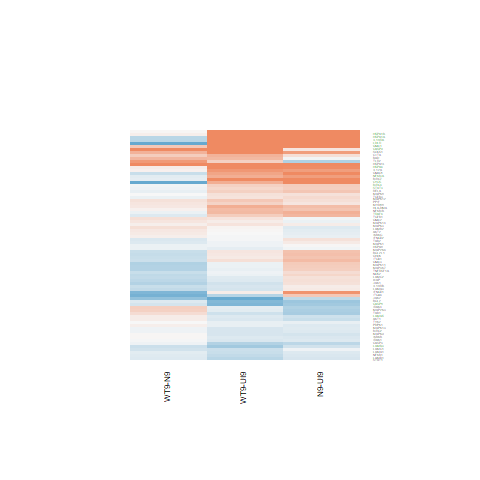

Data behind this chart, as committed beside it:
N9-UI9.logFC, N9-UI9.AveExpr, N9-UI9.t, N9-UI9.P.Value, N9-UI9.adj.P.Val, N9-UI9.B, WT9-UI9.logFC, WT9-UI9.AveExpr, WT9-UI9.t, WT9-UI9.P.Value, WT9-UI9.adj.P.Val, WT9-UI9.B, WT9-N9.logFC, WT9-N9.AveExpr, WT9-N9.t, WT9-N9.P.Value, WT9-N9.adj.P.Val, WT9-N9.B
3.466, 6.738, 9.895, 1.96615630391946e-07, 6.77855792398899e-05, 7.631, 3.897, 6.738, 11.24, 4.37847766106561e-08, 3.12101288163421e-05, 9.075, 0.4311, 6.738, 1.556, 0.1435, 0.8278, -4.692
0.2279, 6.205, 1.024, 0.3243, 0.5439, -6.455, -0.1762, 6.205, -0.776, 0.4516, 0.6509, -6.585, -0.4041, 6.205, -1.798, 0.09529, 0.8204, -4.29
0.5305, 5.438, 2.221, 0.0447, 0.1627, -4.675, 0.2157, 5.438, 0.8883, 0.3904, 0.6023, -6.403, -0.3147, 5.438, -1.335, 0.2045, 0.8523, -4.804
1.304, 1.356, 1.743, 0.1048, 0.2755, -4.653, 2.915, 1.356, 4.295, 0.0008642, 0.01675, -0.3817, 1.611, 1.356, 2.927, 0.01175, 0.7419, -3.043
-0.2627, 7.888, -1.271, 0.2259, 0.4389, -6.325, -0.5772, 7.888, -2.759, 0.01622, 0.09539, -3.856, -0.3145, 7.888, -1.488, 0.1605, 0.8352, -4.765
0.2972, 7.63, 1.608, 0.1318, 0.3162, -5.855, -0.08865, 7.63, -0.4725, 0.6444, 0.7971, -6.908, -0.3859, 7.63, -2.079, 0.05789, 0.7913, -3.964
-0.41, 9.275, -3.07, 0.008911, 0.05915, -3.437, -0.4636, 9.275, -3.467, 0.00415, 0.04259, -2.606, -0.0536, 9.275, -0.3951, 0.6992, 0.9513, -5.76
0.911, 4.435, 3.195, 0.007008, 0.0511, -2.792, 0.09702, 4.435, 0.3233, 0.7516, 0.8658, -6.602, -0.8139, 4.435, -2.877, 0.01294, 0.7419, -2.758
-0.2334, 5.383, -1.212, 0.2471, 0.4612, -6.164, -0.4225, 5.383, -2.169, 0.04917, 0.1803, -4.687, -0.1891, 5.383, -0.9569, 0.356, 0.883, -5.137
-0.6103, 4.374, -3.942, 0.001676, 0.02072, -1.378, -0.7867, 4.374, -5.012, 0.0002349, 0.007985, 0.6458, -0.1763, 4.374, -1.079, 0.3003, 0.875, -4.933
0.1606, 6.07, 0.8414, 0.4153, 0.6278, -6.593, 0.3197, 6.07, 1.69, 0.1148, 0.2951, -5.521, 0.1591, 6.07, 0.8475, 0.412, 0.8967, -5.296
-0.1759, 7.907, -1.268, 0.2269, 0.4393, -6.316, 0.04838, 7.907, 0.352, 0.7304, 0.8517, -6.995, 0.2242, 7.907, 1.62, 0.1292, 0.8205, -4.608
-0.05047, 6.588, -0.3276, 0.7484, 0.8688, -6.958, 0.1808, 6.588, 1.187, 0.2564, 0.472, -6.238, 0.2312, 6.588, 1.513, 0.1541, 0.8304, -4.672
0.9636, 1.534, 2.222, 0.04461, 0.1625, -4.05, 1.065, 1.534, 2.479, 0.0276, 0.1297, -3.573, 0.1017, 1.534, 0.267, 0.7937, 0.9695, -5.084
-0.1747, 5.005, -1.201, 0.2509, 0.4655, -6.128, -0.3173, 5.005, -2.163, 0.04966, 0.1817, -4.653, -0.1426, 5.005, -0.9605, 0.3543, 0.8828, -5.102
-0.03798, 3.965, -0.1714, 0.8665, 0.9336, -6.657, 0.5451, 3.965, 2.572, 0.02314, 0.1173, -3.821, 0.5831, 3.965, 2.737, 0.01689, 0.7419, -2.977
-0.1849, 4.321, -0.6384, 0.5342, 0.7246, -6.547, -0.1972, 4.321, -0.681, 0.5078, 0.6975, -6.444, -0.01231, 4.321, -0.04191, 0.9672, 0.9958, -5.425
-0.1773, 6.353, -1.112, 0.2863, 0.5035, -6.373, -0.232, 6.353, -1.451, 0.1704, 0.3727, -5.887, -0.05461, 6.353, -0.3384, 0.7404, 0.9593, -5.582
-0.4862, 0.2599, -1.113, 0.2856, 0.5027, -5.341, 0.3553, 0.2599, 0.8946, 0.3872, 0.5992, -5.562, 0.8415, 0.2599, 1.993, 0.06764, 0.8115, -4.107
2.367, 8.76, 10.32, 1.19805431300226e-07, 4.81884068118686e-05, 8.078, 2.448, 8.76, 10.71, 7.77725936466943e-08, 4.89629198262667e-05, 8.532, 0.08178, 8.76, 0.3925, 0.701, 0.9513, -5.788
2.818, 8.59, 14.12, 2.77841998890797e-09, 4.47016904882083e-06, 11.82, 2.847, 8.59, 14.28, 2.40627682025703e-09, 4.35536104466522e-06, 11.93, 0.02969, 8.59, 0.1671, 0.8698, 0.9839, -5.848
0.5021, 1.841, 1.3, 0.216, 0.4263, -5.46, 0.6528, 1.841, 1.716, 0.1097, 0.2878, -4.857, 0.1507, 1.841, 0.4192, 0.6819, 0.9491, -5.069
-0.07218, 6.761, -0.3933, 0.7004, 0.8394, -6.951, 0.09885, 6.761, 0.5431, 0.5962, 0.7639, -6.811, 0.171, 6.761, 0.9357, 0.3664, 0.8867, -5.274
-0.1925, 8.346, -1.862, 0.08534, 0.2437, -5.518, -0.1004, 8.346, -0.974, 0.3478, 0.5655, -6.601, 0.09217, 8.346, 0.888, 0.3906, 0.8921, -5.412
0.3819, 3.728, 1.569, 0.1405, 0.3285, -5.485, -0.08997, 3.728, -0.3565, 0.7272, 0.85, -6.502, -0.4719, 3.728, -1.923, 0.07663, 0.8184, -4.027
0.1257, 6.437, 0.9313, 0.3686, 0.5855, -6.568, -0.2416, 6.437, -1.759, 0.102, 0.2752, -5.446, -0.3672, 6.437, -2.688, 0.01858, 0.7419, -3.012
0.1992, 7.033, 1.168, 0.2638, 0.4803, -6.371, -0.01245, 7.033, -0.07238, 0.9434, 0.9728, -6.978, -0.2116, 7.033, -1.24, 0.2369, 0.8579, -5.007
1.449, 7.057, 6.525, 1.89228509997105e-05, 0.001165, 2.977, 1.327, 7.057, 5.953, 4.72493647162216e-05, 0.003027, 2.095, -0.1219, 7.057, -0.585, 0.5685, 0.9262, -5.57
3.397, -1.51, 3.933, 0.001703, 0.02093, -1.13, 2.174, -1.51, 2.337, 0.03599, 0.1499, -3.508, -1.223, -1.51, -1.741, 0.1051, 0.8204, -4.316
-0.208, 7.112, -1.506, 0.1559, 0.351, -5.957, -0.3743, 7.112, -2.692, 0.01843, 0.1033, -3.923, -0.1663, 7.112, -1.185, 0.2572, 0.8591, -5.061
-0.2358, 5.48, -1.317, 0.2106, 0.4202, -6.041, -0.2157, 5.48, -1.207, 0.2488, 0.4631, -6.102, 0.02007, 5.48, 0.1107, 0.9135, 0.9866, -5.547
0.4346, -0.3335, 0.8613, 0.4046, 0.6192, -5.54, -0.448, -0.3335, -0.8113, 0.4317, 0.6356, -5.438, -0.8826, -0.3335, -1.66, 0.1207, 0.8204, -4.343
0.4652, 6.422, 2.324, 0.03688, 0.1448, -4.597, 0.1314, 6.422, 0.647, 0.5289, 0.7143, -6.699, -0.3338, 6.422, -1.679, 0.117, 0.8204, -4.462
0.4489, 5.058, 2.812, 0.01463, 0.07932, -3.565, 0.3552, 5.058, 2.215, 0.04517, 0.1707, -4.56, -0.09365, 5.058, -0.6008, 0.5583, 0.9241, -5.369
0.2163, 6.261, 1.2, 0.2513, 0.4658, -6.249, 0.4275, 6.261, 2.399, 0.0321, 0.1406, -4.379, 0.2112, 6.261, 1.198, 0.2523, 0.8579, -5.005
0.5006, 4.386, 2.562, 0.02359, 0.108, -3.951, 0.1473, 4.386, 0.7372, 0.474, 0.6695, -6.389, -0.3533, 4.386, -1.828, 0.09047, 0.8204, -4.167
0.6383, 4.924, 3.891, 0.001846, 0.02186, -1.508, 0.5523, 4.924, 3.352, 0.005174, 0.04843, -2.464, -0.086, 4.924, -0.5445, 0.5953, 0.9328, -5.39
0.2228, 4.053, 1.031, 0.3212, 0.5405, -6.148, 0.6064, 4.053, 2.886, 0.01271, 0.08258, -3.25, 0.3836, 4.053, 1.858, 0.08592, 0.8204, -4.119
0.3633, 7.062, 2.538, 0.02467, 0.1113, -4.265, 0.2936, 7.062, 2.047, 0.06135, 0.2059, -5.045, -0.06968, 7.062, -0.493, 0.6302, 0.9399, -5.592
2.047, 0.9983, 4.196, 0.001038, 0.01523, -0.5536, 0.6527, 0.9983, 1.199, 0.2517, 0.4664, -5.255, -1.395, 0.9983, -3.154, 0.00758, 0.722, -2.986
-0.1582, 6.373, -0.8132, 0.4307, 0.6407, -6.661, -0.2254, 6.373, -1.156, 0.2685, 0.4844, -6.25, -0.06727, 6.373, -0.342, 0.7378, 0.9589, -5.583
2.916, 0.07839, 3.65, 0.002923, 0.02893, -1.474, 2.491, 0.07839, 3.045, 0.009346, 0.06863, -2.456, -0.4253, 0.07839, -0.7494, 0.4669, 0.9001, -4.829
0.01847, 9.511, 0.06489, 0.9492, 0.9782, -7.239, -0.06222, 9.511, -0.2181, 0.8307, 0.9129, -7.139, -0.08069, 9.511, -0.2829, 0.7817, 0.9672, -5.821
0.3748, 7.083, 2.143, 0.0515, 0.1778, -4.971, -0.1037, 7.083, -0.5819, 0.5706, 0.745, -6.8, -0.4785, 7.083, -2.723, 0.01735, 0.7419, -2.964
-0.5794, 3.047, -2.008, 0.06584, 0.2076, -4.727, -0.8291, 3.047, -2.801, 0.01495, 0.09101, -3.268, -0.2497, 3.047, -0.8041, 0.4357, 0.8977, -4.994
1.075, 6.189, 5.763, 6.46287168794302e-05, 0.002578, 1.769, 0.7461, 6.189, 3.944, 0.001668, 0.02454, -1.454, -0.3292, 6.189, -1.841, 0.08848, 0.8204, -4.248
0.2044, 1.625, 0.618, 0.5472, 0.7353, -6.067, 0.2133, 1.625, 0.6467, 0.529, 0.7144, -5.981, 0.008935, 1.625, 0.02765, 0.9784, 0.9969, -5.085
-0.282, 6.543, -1.739, 0.1056, 0.2763, -5.567, -0.1767, 6.543, -1.096, 0.2929, 0.5108, -6.336, 0.1053, 6.543, 0.6439, 0.5308, 0.9175, -5.459
-0.1088, 7.06, -0.8081, 0.4335, 0.6433, -6.723, -0.09938, 7.06, -0.7386, 0.4732, 0.6689, -6.705, 0.009455, 7.06, 0.0699, 0.9453, 0.9921, -5.694
0.8122, 0.4699, 1.18, 0.2592, 0.4745, -5.283, 1.42, 0.4699, 2.179, 0.04826, 0.1783, -3.922, 0.6078, 0.4699, 1.036, 0.3192, 0.8782, -4.683
0.1611, -0.153, 0.2739, 0.7884, 0.8897, -5.764, 1.537, -0.153, 2.959, 0.01105, 0.07583, -2.616, 1.375, -0.153, 2.698, 0.01822, 0.7419, -3.677
0.09944, 7.314, 0.6768, 0.5104, 0.7076, -6.839, 0.1768, 7.314, 1.208, 0.2485, 0.4627, -6.271, 0.07739, 7.314, 0.5305, 0.6047, 0.935, -5.587
0.8034, 2.089, 2.722, 0.0174, 0.08808, -3.292, 0.862, 2.089, 2.938, 0.01149, 0.07753, -2.858, 0.05858, 2.089, 0.2185, 0.8304, 0.9775, -5.159
-0.4798, 6.133, -3.15, 0.007644, 0.05384, -3.045, -0.1192, 6.133, -0.799, 0.4386, 0.6408, -6.585, 0.3605, 6.133, 2.353, 0.03498, 0.7619, -3.508
0.2471, 2.013, 0.7748, 0.4523, 0.66, -6.056, -0.06976, 2.013, -0.212, 0.8354, 0.9155, -6.237, -0.3169, 2.013, -0.9854, 0.3423, 0.8828, -4.804
0.3956, 8.232, 3.479, 0.00405, 0.03585, -2.578, 0.3499, 8.232, 3.074, 0.008846, 0.06652, -3.283, -0.04573, 8.232, -0.4073, 0.6904, 0.9494, -5.709
-0.03381, 2.457, -0.1123, 0.9123, 0.9588, -6.438, -0.1152, 2.457, -0.38, 0.71, 0.8391, -6.29, -0.0814, 2.457, -0.2671, 0.7935, 0.9695, -5.159
-0.05632, 2.18, -0.07163, 0.944, 0.9752, -6.401, -0.3146, 2.18, -0.3897, 0.7031, 0.8353, -6.226, -0.2583, 2.18, -0.3178, 0.7557, 0.9628, -5.106
0.107, 4.519, 0.3418, 0.738, 0.8628, -6.734, -0.2263, 4.519, -0.707, 0.492, 0.6853, -6.439, -0.3333, 4.519, -1.047, 0.314, 0.8781, -4.992
-0.3776, 0.7495, -0.948, 0.3604, 0.5776, -5.695, -1.045, 0.7495, -2.408, 0.03152, 0.1392, -3.595, -0.6671, 0.7495, -1.482, 0.1622, 0.8352, -4.418
... 17 more rows
